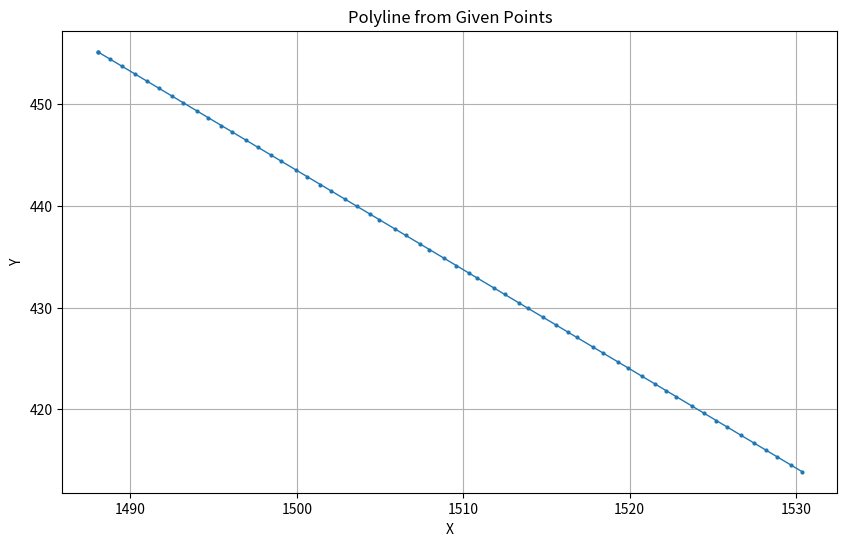

Write the Python code that produced this figure.
import matplotlib.pyplot as plt

# The list of coordinates you provided:
points = [(1488.0266396762322, 455.18243857145626), (1488.0266396762322, 455.18243857145626), (1488.7708101136498, 454.4559011670772), (1489.5149805510666, 453.72936376269826), (1490.248228033622, 453.0134904950211), (1491.0033214259015, 452.27628895394065), (1491.726706767186, 451.5700441452289), (1492.4916623007362, 450.8232141451827), (1493.1852846011252, 450.146027145531), (1493.9800031755706, 449.3701393364248), (1494.6854926463063, 448.68136635766456), (1495.4683440504048, 447.9170645276668), (1496.1290519798054, 447.27201199676364), (1496.956684925239, 446.46398971890864), (1497.6524671198988, 445.784694003433), (1498.4450258000734, 445.0109149101507), (1499.0470088642398, 444.4231957655447), (1499.9333666749076, 443.5578401013924), (1500.6126719402596, 442.89463089627736), (1501.4217075497425, 442.1047652926349), (1502.0318250648745, 441.509104441945), (1502.9100484245769, 440.6516904838769), (1503.5990142562748, 439.97904961842534), (1504.3983892994113, 439.19861567511884), (1504.9469708022598, 438.66303274796957), (1505.8867301742457, 437.74554086636095), (1506.545254569127, 437.1026201313773), (1507.3750710490801, 436.29246605760306), (1507.9732391768846, 435.7084714548804), (1508.8634119239146, 434.8393912488452), (1509.5953699377599, 434.12477689606413), (1510.3517527987487, 433.3863164400871), (1510.8530873625264, 432.8968609412143), (1511.8400936735832, 431.93324163132905), (1512.504252151241, 431.2848203125134), (1513.328434548418, 430.48016682257116), (1513.90631673462, 429.91597748839473), (1514.8167754232522, 429.0270920138133), (1515.5578341170371, 428.30359262065883), (1516.3051162980867, 427.5740172050554), (1516.8406030737776, 427.05121872700767), (1517.793457172921, 426.1209423962974), (1518.420164585881, 425.509084743503), (1519.2817980477555, 424.66786758753943), (1519.9054430532371, 424.0589997788303), (1520.77013892259, 423.21479277878154), (1521.5143093600072, 422.48825537440246), (1522.2000802067778, 421.8187337890775), (1522.8208398947636, 421.2126829305974), (1523.7468206722588, 420.3086431612655), (1524.4909911096759, 419.5821057568864), (1525.2260237216992, 418.8644896581783), (1525.8461847976394, 418.2590232277003), (1526.7235024219276, 417.4024935437497), (1527.467672859345, 416.6759561393707), (1528.200386922688, 415.96060365159815), (1528.8552805905488, 415.3212276139754), (1529.7001841715967, 414.4963439262339), (1530.3760933727322, 413.8364503159833)]
x_coords = [p[0] for p in points]
y_coords = [p[1] for p in points]

plt.figure(figsize=(10, 6))
plt.plot(x_coords, y_coords, marker='o', markersize=2, linewidth=1)
plt.xlabel('X')
plt.ylabel('Y')
plt.title('Polyline from Given Points')
plt.grid(True)

# Save the figure to a file (e.g., a PNG file)
plt.savefig('polyline.png', dpi=300)

# If you want to display the plot interactively (optional):
# plt.show()
